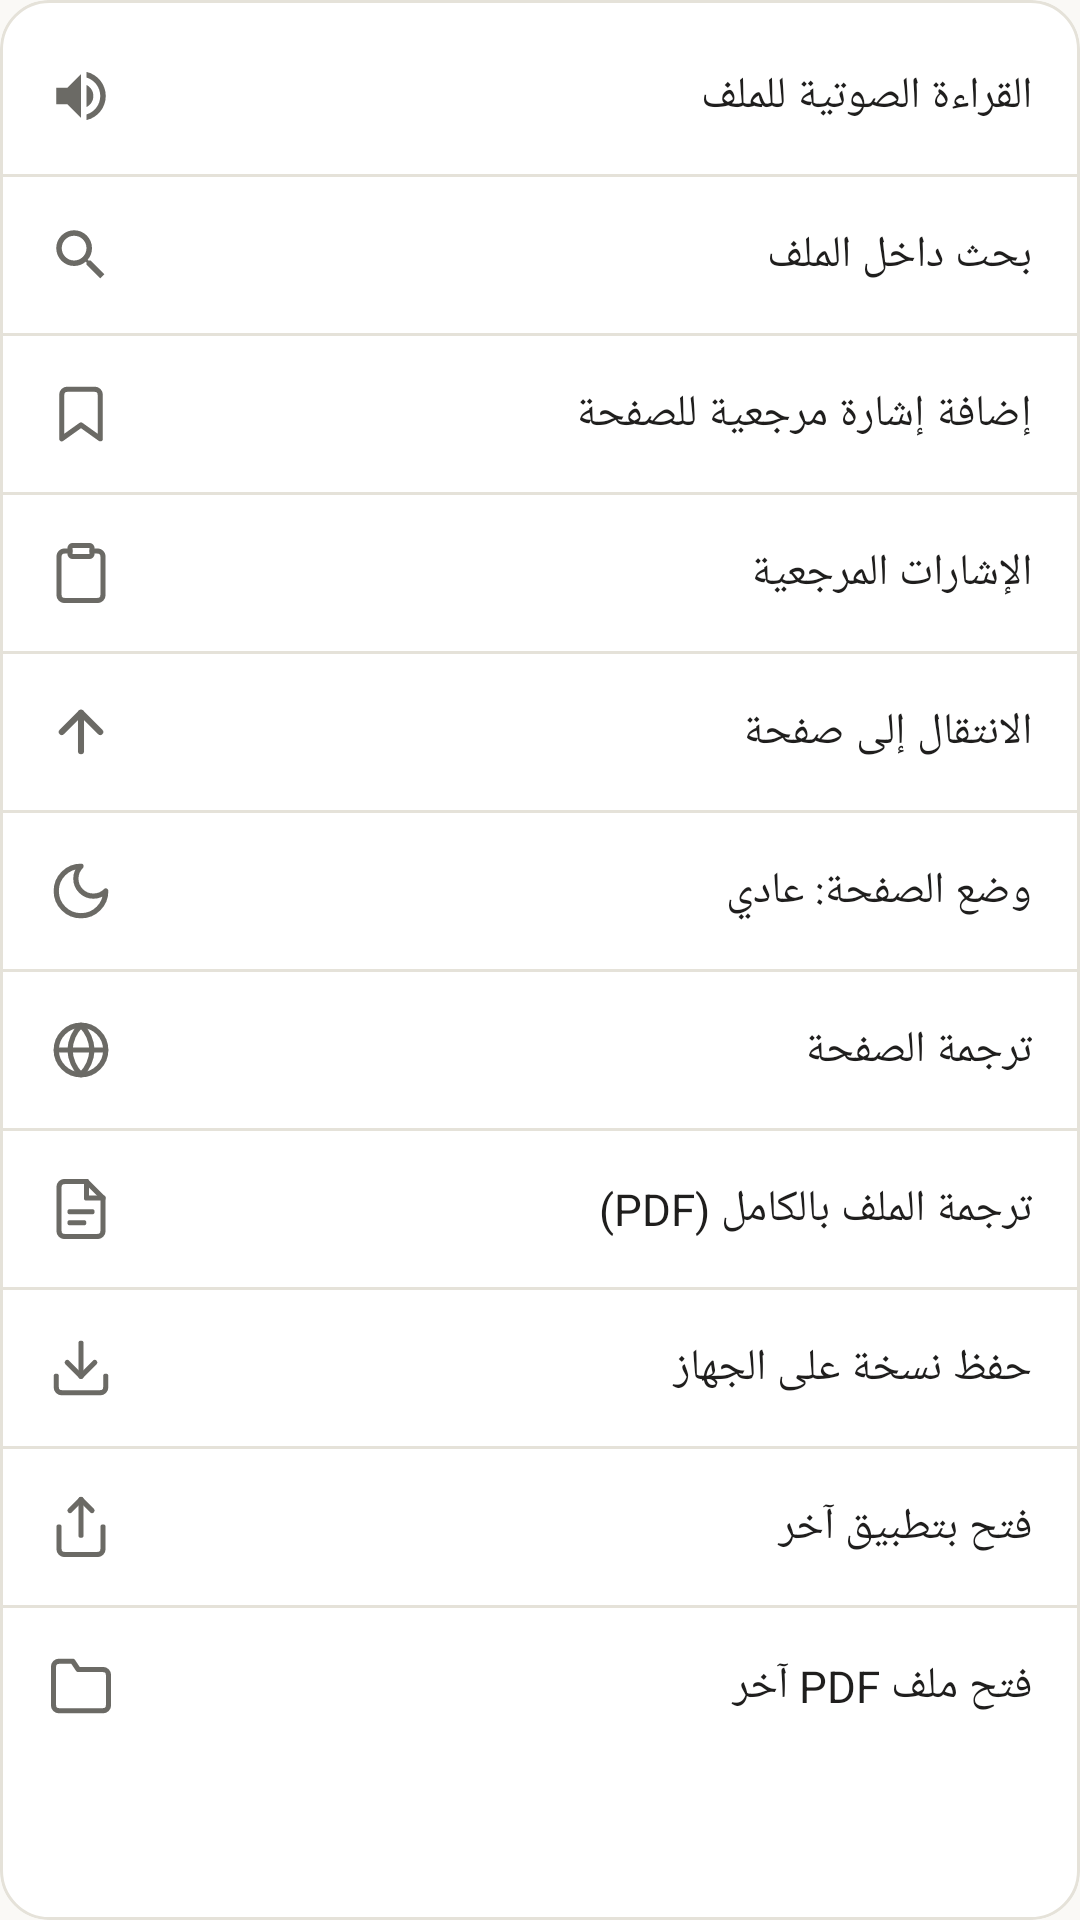

Produce the Android XML layout that renders to this screen, including the resource entries it uses.
<!-- AndroidManifest.xml: application theme Theme.DocReader -->
<!-- res/layout/popup_pdf_more_menu.xml -->
<?xml version="1.0" encoding="utf-8"?>
<ScrollView xmlns:android="http://schemas.android.com/apk/res/android"
    android:layout_width="264dp"
    android:layout_height="wrap_content"
    android:background="@drawable/bg_popup_menu"
    android:clipToOutline="true"
    android:overScrollMode="ifContentScrolls"
    android:scrollbars="none">

    <LinearLayout
        android:layout_width="match_parent"
        android:layout_height="wrap_content"
        android:orientation="vertical"
        android:paddingTop="6dp"
        android:paddingBottom="6dp">

        <LinearLayout
            android:id="@+id/row_pdf_read_aloud"
            style="@style/Settings.Row"
            android:layout_width="match_parent"
            android:layout_height="wrap_content"
            android:minHeight="52dp">

            <ImageView
                style="@style/Settings.RowIcon"
                android:layout_width="22dp"
                android:layout_height="22dp"
                android:src="@drawable/ic_volume" />

            <TextView
                style="@style/Settings.RowTitle"
                android:layout_width="match_parent"
                android:layout_height="wrap_content"
                android:text="القراءة الصوتية للملف"
                android:textSize="14.5sp" />
        </LinearLayout>

        <View style="@style/Settings.Divider" />

        <LinearLayout
            android:id="@+id/row_pdf_search"
            style="@style/Settings.Row"
            android:layout_width="match_parent"
            android:layout_height="wrap_content"
            android:minHeight="52dp">

            <ImageView
                style="@style/Settings.RowIcon"
                android:layout_width="22dp"
                android:layout_height="22dp"
                android:src="@drawable/ic_search" />

            <TextView
                style="@style/Settings.RowTitle"
                android:layout_width="match_parent"
                android:layout_height="wrap_content"
                android:text="بحث داخل الملف"
                android:textSize="14.5sp" />
        </LinearLayout>

        <View style="@style/Settings.Divider" />

        <LinearLayout
            android:id="@+id/row_pdf_bookmark"
            style="@style/Settings.Row"
            android:layout_width="match_parent"
            android:layout_height="wrap_content"
            android:minHeight="52dp">

            <ImageView
                style="@style/Settings.RowIcon"
                android:layout_width="22dp"
                android:layout_height="22dp"
                android:src="@drawable/ic_bookmark" />

            <TextView
                android:id="@+id/txt_pdf_bookmark"
                style="@style/Settings.RowTitle"
                android:layout_width="match_parent"
                android:layout_height="wrap_content"
                android:text="إضافة إشارة مرجعية للصفحة"
                android:textSize="14.5sp" />
        </LinearLayout>

        <View style="@style/Settings.Divider" />

        <LinearLayout
            android:id="@+id/row_pdf_bookmarks"
            style="@style/Settings.Row"
            android:layout_width="match_parent"
            android:layout_height="wrap_content"
            android:minHeight="52dp">

            <ImageView
                style="@style/Settings.RowIcon"
                android:layout_width="22dp"
                android:layout_height="22dp"
                android:src="@drawable/ic_clipboard" />

            <TextView
                style="@style/Settings.RowTitle"
                android:layout_width="match_parent"
                android:layout_height="wrap_content"
                android:text="الإشارات المرجعية"
                android:textSize="14.5sp" />
        </LinearLayout>

        <View style="@style/Settings.Divider" />

        <LinearLayout
            android:id="@+id/row_pdf_goto"
            style="@style/Settings.Row"
            android:layout_width="match_parent"
            android:layout_height="wrap_content"
            android:minHeight="52dp">

            <ImageView
                style="@style/Settings.RowIcon"
                android:layout_width="22dp"
                android:layout_height="22dp"
                android:src="@drawable/ic_arrow_up" />

            <TextView
                style="@style/Settings.RowTitle"
                android:layout_width="match_parent"
                android:layout_height="wrap_content"
                android:text="الانتقال إلى صفحة"
                android:textSize="14.5sp" />
        </LinearLayout>

        <View style="@style/Settings.Divider" />

        <LinearLayout
            android:id="@+id/row_pdf_night_pages"
            style="@style/Settings.Row"
            android:layout_width="match_parent"
            android:layout_height="wrap_content"
            android:minHeight="52dp">

            <ImageView
                style="@style/Settings.RowIcon"
                android:layout_width="22dp"
                android:layout_height="22dp"
                android:src="@drawable/ic_moon" />

            <TextView
                android:id="@+id/txt_pdf_night_pages"
                style="@style/Settings.RowTitle"
                android:layout_width="match_parent"
                android:layout_height="wrap_content"
                android:text="وضع الصفحة: عادي"
                android:textSize="14.5sp" />
        </LinearLayout>

        <View style="@style/Settings.Divider" />

        <LinearLayout
            android:id="@+id/row_pdf_translate_page"
            style="@style/Settings.Row"
            android:layout_width="match_parent"
            android:layout_height="wrap_content"
            android:minHeight="52dp">

            <ImageView
                style="@style/Settings.RowIcon"
                android:layout_width="22dp"
                android:layout_height="22dp"
                android:src="@drawable/ic_globe" />

            <TextView
                style="@style/Settings.RowTitle"
                android:layout_width="match_parent"
                android:layout_height="wrap_content"
                android:text="ترجمة الصفحة"
                android:textSize="14.5sp" />
        </LinearLayout>

        <View style="@style/Settings.Divider" />

        <LinearLayout
            android:id="@+id/row_pdf_translate_full"
            style="@style/Settings.Row"
            android:layout_width="match_parent"
            android:layout_height="wrap_content"
            android:minHeight="52dp">

            <ImageView
                style="@style/Settings.RowIcon"
                android:layout_width="22dp"
                android:layout_height="22dp"
                android:src="@drawable/ic_pdf" />

            <TextView
                style="@style/Settings.RowTitle"
                android:layout_width="match_parent"
                android:layout_height="wrap_content"
                android:text="ترجمة الملف بالكامل (PDF)"
                android:textSize="14.5sp" />
        </LinearLayout>

        <View style="@style/Settings.Divider" />

        <LinearLayout
            android:id="@+id/row_pdf_save_copy"
            style="@style/Settings.Row"
            android:layout_width="match_parent"
            android:layout_height="wrap_content"
            android:minHeight="52dp">

            <ImageView
                style="@style/Settings.RowIcon"
                android:layout_width="22dp"
                android:layout_height="22dp"
                android:src="@drawable/ic_download" />

            <TextView
                style="@style/Settings.RowTitle"
                android:layout_width="match_parent"
                android:layout_height="wrap_content"
                android:text="حفظ نسخة على الجهاز"
                android:textSize="14.5sp" />
        </LinearLayout>

        <View style="@style/Settings.Divider" />

        <LinearLayout
            android:id="@+id/row_pdf_open_external"
            style="@style/Settings.Row"
            android:layout_width="match_parent"
            android:layout_height="wrap_content"
            android:minHeight="52dp">

            <ImageView
                style="@style/Settings.RowIcon"
                android:layout_width="22dp"
                android:layout_height="22dp"
                android:src="@drawable/ic_share_out" />

            <TextView
                style="@style/Settings.RowTitle"
                android:layout_width="match_parent"
                android:layout_height="wrap_content"
                android:text="فتح بتطبيق آخر"
                android:textSize="14.5sp" />
        </LinearLayout>

        <View style="@style/Settings.Divider" />

        <LinearLayout
            android:id="@+id/row_pdf_pick_another"
            style="@style/Settings.Row"
            android:layout_width="match_parent"
            android:layout_height="wrap_content"
            android:minHeight="52dp">

            <ImageView
                style="@style/Settings.RowIcon"
                android:layout_width="22dp"
                android:layout_height="22dp"
                android:src="@drawable/ic_pdf_folder" />

            <TextView
                style="@style/Settings.RowTitle"
                android:layout_width="match_parent"
                android:layout_height="wrap_content"
                android:text="فتح ملف PDF آخر"
                android:textSize="14.5sp" />
        </LinearLayout>
    </LinearLayout>
</ScrollView>
<!-- resources referenced by this layout -->
<resources>
  <!-- drawable bg_popup_menu (drawable) -->
  <?xml version="1.0" encoding="utf-8"?>
  <shape xmlns:android="http://schemas.android.com/apk/res/android" android:shape="rectangle">
      <solid android:color="@color/glass_fill_strong" />
      <corners android:radius="16dp" />
      <stroke android:width="1dp" android:color="@color/glass_border_soft" />
  </shape>
  <!-- drawable ic_moon (drawable) -->
  <?xml version="1.0" encoding="utf-8"?>
  <vector xmlns:android="http://schemas.android.com/apk/res/android"
      android:width="24dp"
      android:height="24dp"
      android:viewportWidth="24"
      android:viewportHeight="24">
      <path
          android:fillColor="#00000000"
          android:pathData="M12,3a6,6 0 0,0 9,9a9,9 0 1,1 -9,-9z"
          android:strokeColor="@color/pdf_text_primary"
          android:strokeLineCap="round"
          android:strokeLineJoin="round"
          android:strokeWidth="1.9" />
  </vector>
  <!-- drawable ic_search (drawable) -->
  <vector xmlns:android="http://schemas.android.com/apk/res/android"
      android:width="22dp"
      android:height="22dp"
      android:viewportWidth="24"
      android:viewportHeight="24">
      <path
          android:fillColor="@color/pdf_text_secondary"
          android:pathData="M15.5,14h-0.79l-0.28,-0.27C15.41,12.59 16,11.11 16,9.5C16,5.91 13.09,3 9.5,3S3,5.91 3,9.5S5.91,16 9.5,16c1.61,0 3.09,-0.59 4.23,-1.57l0.27,0.28v0.79l5,4.99L20.49,19zM9.5,14C7.01,14 5,11.99 5,9.5S7.01,5 9.5,5S14,7.01 14,9.5S11.99,14 9.5,14z" />
  </vector>
  <!-- drawable ic_volume (drawable) -->
  <?xml version="1.0" encoding="utf-8"?>
  <vector xmlns:android="http://schemas.android.com/apk/res/android"
      android:width="24dp"
      android:height="24dp"
      android:viewportWidth="24"
      android:viewportHeight="24">
      <path
          android:fillColor="@color/pdf_text_primary"
          android:pathData="M3,9v6h4l5,5V4L7,9H3zM16.5,12c0,-1.77 -1.02,-3.29 -2.5,-4.03v8.05c1.48,-0.73 2.5,-2.25 2.5,-4.02zM14,3.23v2.06c2.89,0.86 5,3.54 5,6.71s-2.11,5.85 -5,6.71v2.06c4.01,-0.91 7,-4.49 7,-8.77s-2.99,-7.86 -7,-8.77z" />
  </vector>
  <style name="Settings.Divider" parent="">
          <item name="android:layout_width">match_parent</item>
          <item name="android:layout_height">1dp</item>
          <item name="android:background">@color/glass_border_soft</item>
      </style>
  <style name="Settings.Row" parent="">
          <item name="android:orientation">horizontal</item>
          <item name="android:gravity">center_vertical</item>
          <item name="android:paddingStart">16dp</item>
          <item name="android:paddingEnd">16dp</item>
          <item name="android:paddingTop">8dp</item>
          <item name="android:paddingBottom">8dp</item>
          <item name="android:background">?attr/selectableItemBackground</item>
          <item name="android:clickable">true</item>
          <item name="android:focusable">true</item>
      </style>
  <style name="Settings.RowIcon" parent="">
          <item name="android:layout_marginEnd">14dp</item>
          <item name="android:tint">@color/pdf_text_secondary</item>
      </style>
  <style name="Settings.RowTitle" parent="">
          <item name="android:textColor">@color/pdf_text_primary</item>
          <item name="android:textSize">15sp</item>
      </style>
  <color name="glass_fill_strong">#FFFFFF</color>
  <color name="glass_border_soft">#E5E2D9</color>
  <color name="white">#FFFFFF</color>
  <color name="pdf_text_primary">#1F1E1D</color>
  <color name="pdf_text_secondary">#6B6A65</color>
  <color name="accent_primary">#CC785C</color>
  <color name="accent_primary_dark">#B35F45</color>
  <color name="text_on_accent">#FFFFFF</color>
  <color name="accent_light">#E8C4B8</color>
  <color name="text_primary">#1F1E1D</color>
  <color name="background_primary">#FAF9F6</color>
  <color name="surface_card">#FFFFFF</color>
</resources>
